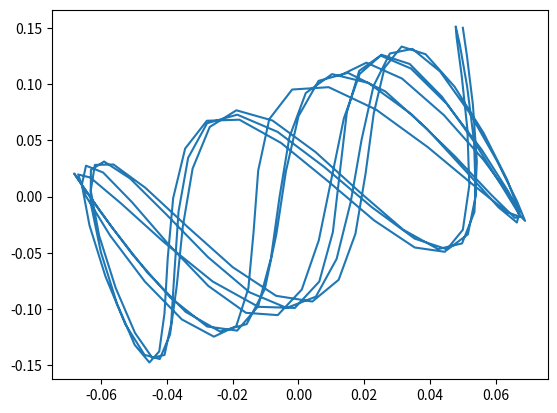

Reproduce this figure in Python. (Note: this script raises an exception after producing the figure.)
import math
import matplotlib.pyplot as plt

M1 = 1.
K1 = 100.
K2 = 100.
L1 = 0.1
X01 = 0.
V0X1 = 0.
DELTA_X10 = 0.05
X10 = 0.05
F1 = 0.
F2 = 0.
M2 = 1.
L2 = 0.1
X02 = 0.
V0X2 = 0.
DELTA_X20 = 0.05
X20 = 0.15
T_MIN = 0.
T_MAX = 10.
H = 0.05
F_MAX = 10.


def calc_f1(x1, x2, fr, t):
    return 1. / (M1 * F_MAX * math.cos(fr * t)) * (K2 * ((x2 - x1) - (X02 - X01)) - K1 * (x1 - X01))


def calc_f2(x1, x2):
    return 1. / M2 * (-K2 * ((x2 - x1) - (X02 - X01)))


def calc_next(yi, fi, h):
    return yi + h * fi


def add_to_result(x, v, t, result):
    result.append({'X': x, 'V': v, 'T': t})


def add_to_result_2(x_max, fr, result):
    result.append({'X_MAX': x_max, 'FR': fr})

def main():
    fr = 0.
    fr_h = 0.0005
    fr_max = 2. * X10

    result1 = []
    result2 = []

    while fr < fr_max:
        x1 = X10
        x2 = X20
        v1 = V0X1
        v2 = V0X2

        x1_arr = []
        x2_arr = []

        x1_arr.append(X10)
        x2_arr.append(X20)

        t = T_MIN + H

        while t < T_MAX:
            x1_next = x1 + H * v1
            x2_next = x2 + H * v2

            v1_next = v1 + H * calc_f1(x1_next, x2_next, fr, t)
            v2_next = v2 + H * calc_f2(x1_next, x2_next)

            x1 = x1_next
            x2 = x2_next
            v1 = v1_next
            v2 = v2_next

            x1_arr.append(x1)
            x2_arr.append(x2)

            t += H

        x1_max = max(x1_arr)
        x2_max = max(x2_arr)

        add_to_result_2(x1_max, fr, result1)
        add_to_result_2(x2_max, fr, result2)

        fr += fr_h

    print('First object:')
    for item in result1:
        print(item)
    print('Second object:')
    for item in result2:
        print(item)

    plt.plot(x1_arr, x2_arr, label="Сила") 
    plt.plot(x1_arr, speed, label="Скорость") 

    plt.plot(x1_arr, x2_arr, label="Сила") 
    plt.plot(x1_arr, coordinates, label="Позиция") 
    
    plt.legend() 
    plt.show()  


main()
